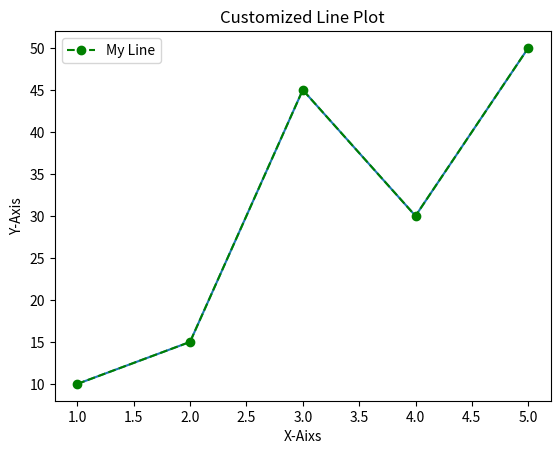

This figure's Python source:
import matplotlib.pyplot as plt


x=[1,2,3,4,5]
y=[10,15,45,30,50]
plt.plot(x,y)

plt.plot(x,y, marker='o', linestyle='--',color='green',label='My Line')
plt.xlabel('X-Aixs')
plt.ylabel('Y-Axis')
plt.title('Customized Line Plot')
plt.legend()
plt.show()
